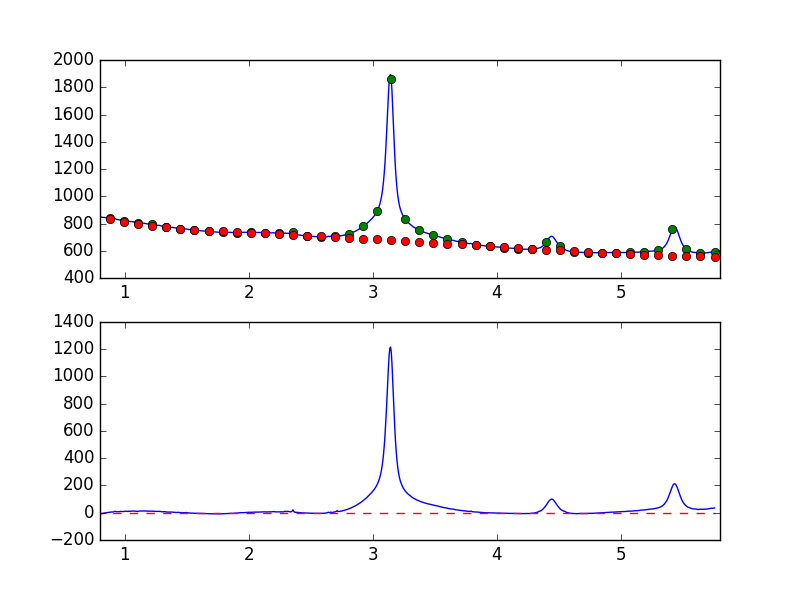

Source data for this figure (header and first rows):
7.681951752392544019e-01, -7.873227011599738034e+00
7.738631750302433776e-01, -8.618593277583272538e+00
7.795311748212323533e-01, -7.646126410735632817e+00
7.851991746122213289e-01, -6.287359023638146027e+00
7.908671744032103046e-01, -4.859602537464866145e+00
7.965351741941992803e-01, -5.188530189797802450e+00
8.022031739851883669e-01, -6.847068636186122603e+00
8.078711737761772316e-01, -6.622622071242062702e+00
8.135391735671662072e-01, -6.663434533328882026e+00
8.192071733581552939e-01, -5.604566467057679802e+00
8.248751731491442696e-01, -4.624230172510124248e+00
8.305431729401332452e-01, -2.321353281798792523e+00
8.362111727311222209e-01, -1.025576317660465975e+00
8.418791725221110855e-01, -2.274791755957835448e+00
8.475471723131001722e-01, -1.170307599897000728e+00
8.532151721040891479e-01, 6.986892856627946458e-02
8.588831718950781235e-01, 1.820259904350564284e+00
8.645511716860672102e-01, 2.405338574249867634e+00
8.702191714770560749e-01, 1.850505919433317104e+00
8.758871712680450505e-01, 3.442149249194471849e+00
8.815551710590340262e-01, 3.543438099390300522e+00
8.872231708500230019e-01, 5.339861153787524017e+00
8.928911706410120885e-01, 5.284088961233919690e+00
8.985591704320010642e-01, 5.944263073956562948e+00
9.042271702229900399e-01, 5.388586079338892887e+00
9.098951700139790155e-01, 6.497211248357984914e+00
9.155631698049678802e-01, 8.831383160584778125e+00
9.212311695959569668e-01, 1.021632344637112055e+01
9.268991693869459425e-01, 9.513874829819428669e+00
9.325671691779349182e-01, 7.143558257688255253e+00
9.382351689689240049e-01, 7.407279930641493593e+00
9.439031687599129805e-01, 7.875989018094287530e+00
9.495711685509018452e-01, 7.885161056648826161e+00
9.552391683418909318e-01, 7.154365821188321206e+00
9.609071681328797965e-01, 8.713719961596098074e+00
9.665751679238688832e-01, 9.193803994942982172e+00
9.722431677148579698e-01, 8.727639844550026282e+00
9.779111675058468345e-01, 8.568183515769192127e+00
9.835791672968358101e-01, 9.226203513952555113e+00
9.892471670878246748e-01, 9.648930746796168023e+00
9.949151668788137615e-01, 9.838955008714492578e+00
1.000583166669802848e+00, 9.761299194446564798e+00
1.006251166460791602e+00, 1.145990561174676259e+01
1.011919166251780799e+00, 1.072587867260062922e+01
1.017587166042769553e+00, 9.961956089773138956e+00
1.023255165833758751e+00, 9.747816494000630883e+00
1.028923165624747726e+00, 1.045012582070535245e+01
1.034591165415736702e+00, 1.119525459515341481e+01
1.040259165206725678e+00, 1.082545469026729279e+01
1.045927164997714431e+00, 1.064342719771946122e+01
1.051595164788703629e+00, 1.184231510371421336e+01
1.057263164579692605e+00, 1.154830582804879668e+01
1.062931164370681802e+00, 1.185468884130204970e+01
1.068599164161670556e+00, 1.211653339920837880e+01
1.074267163952659310e+00, 1.251801032000366831e+01
1.079935163743648507e+00, 1.169232606645391570e+01
1.085603163534637483e+00, 1.132377352710670948e+01
1.091271163325626681e+00, 1.134725594207202448e+01
1.096939163116615434e+00, 1.059348953974119922e+01
1.102607162907604632e+00, 9.793337032880231163e+00
1.108275162698593386e+00, 1.086668701316239094e+01
... 839 more rows
